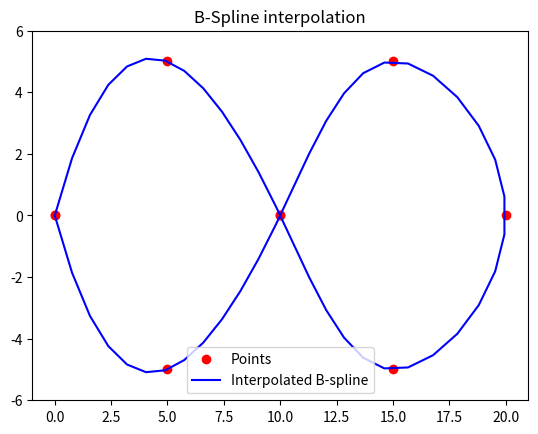

Generate this figure with matplotlib:
import numpy as np
from scipy import interpolate

import matplotlib.pyplot as plt

#x = np.arange(0, 2*np.pi+np.pi/4, 2*np.pi/8)
#y = np.sin(x)

ctr = np.array( [[0, 0], [5, -5], [10,0], [15, 5], [20, 0], [15, -5], [10, 0], [5,5], [0,0]])

x=ctr[:,0]
y=ctr[:,1]

#x=np.append(x,x[0])
#y=np.append(y,y[0])

tck,u = interpolate.splprep([x,y],k=3,s=0)
u=np.linspace(0,1,num=50,endpoint=True)
out = interpolate.splev(u,tck)

print(out)

path = []

for i in range(len(out[0])):
    path.append([out[0][i], out[1][i]])

plt.figure()
plt.plot(x, y, 'ro', out[0], out[1], 'b')
plt.legend(['Points', 'Interpolated B-spline', 'True'],loc='best')
plt.axis([min(x)-1, max(x)+1, min(y)-1, max(y)+1])
plt.title('B-Spline interpolation')
plt.show()